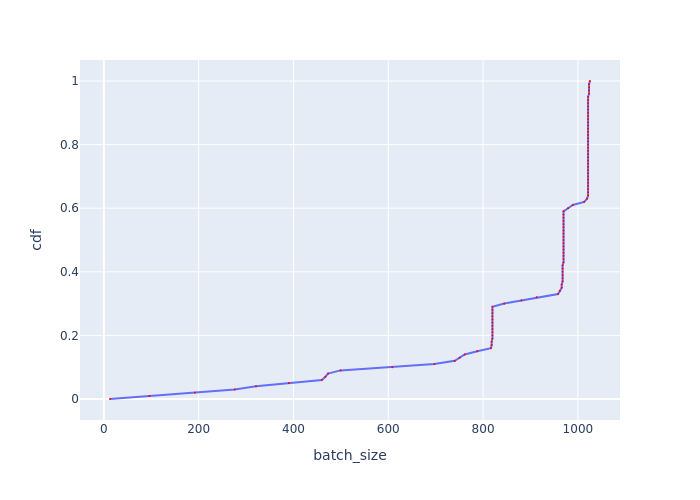

The data file committed next to this chart (first rows):
, cdf, batch_size
0, 0.0, 13
1, 0.01, 96.06
2, 0.02, 191.9
3, 0.03, 276.2
4, 0.04, 320.9
5, 0.05, 390.3
6, 0.06, 459.9
7, 0.07, 467.3
8, 0.08, 473
9, 0.09, 499.2
10, 0.1, 608.5
11, 0.11, 697.2
12, 0.12, 740.3
13, 0.13, 750.7
14, 0.14, 761.3
15, 0.15, 787.6
16, 0.16, 816.5
17, 0.17, 818.1
18, 0.18, 818.1
19, 0.19, 819.8
20, 0.2, 819.8
21, 0.21, 819.8
22, 0.22, 819.8
23, 0.23, 819.8
24, 0.24, 819.8
25, 0.25, 819.8
26, 0.26, 819.8
27, 0.27, 819.8
28, 0.28, 819.8
29, 0.29, 819.8
30, 0.3, 844.7
31, 0.31, 881
32, 0.32, 913.2
33, 0.33, 958.1
34, 0.34, 962
35, 0.35, 965.8
36, 0.36, 965.8
37, 0.37, 967.8
38, 0.38, 967.8
39, 0.39, 967.8
40, 0.4, 967.8
41, 0.41, 967.8
42, 0.42, 967.8
43, 0.43, 969.7
44, 0.44, 969.7
45, 0.45, 969.7
46, 0.46, 969.7
47, 0.47, 969.7
48, 0.48, 969.7
49, 0.49, 969.7
50, 0.5, 969.7
51, 0.51, 969.7
52, 0.52, 969.7
53, 0.53, 969.7
54, 0.54, 969.7
55, 0.55, 969.7
56, 0.56, 969.7
57, 0.57, 969.7
58, 0.58, 969.7
59, 0.59, 969.7
... 41 more rows
